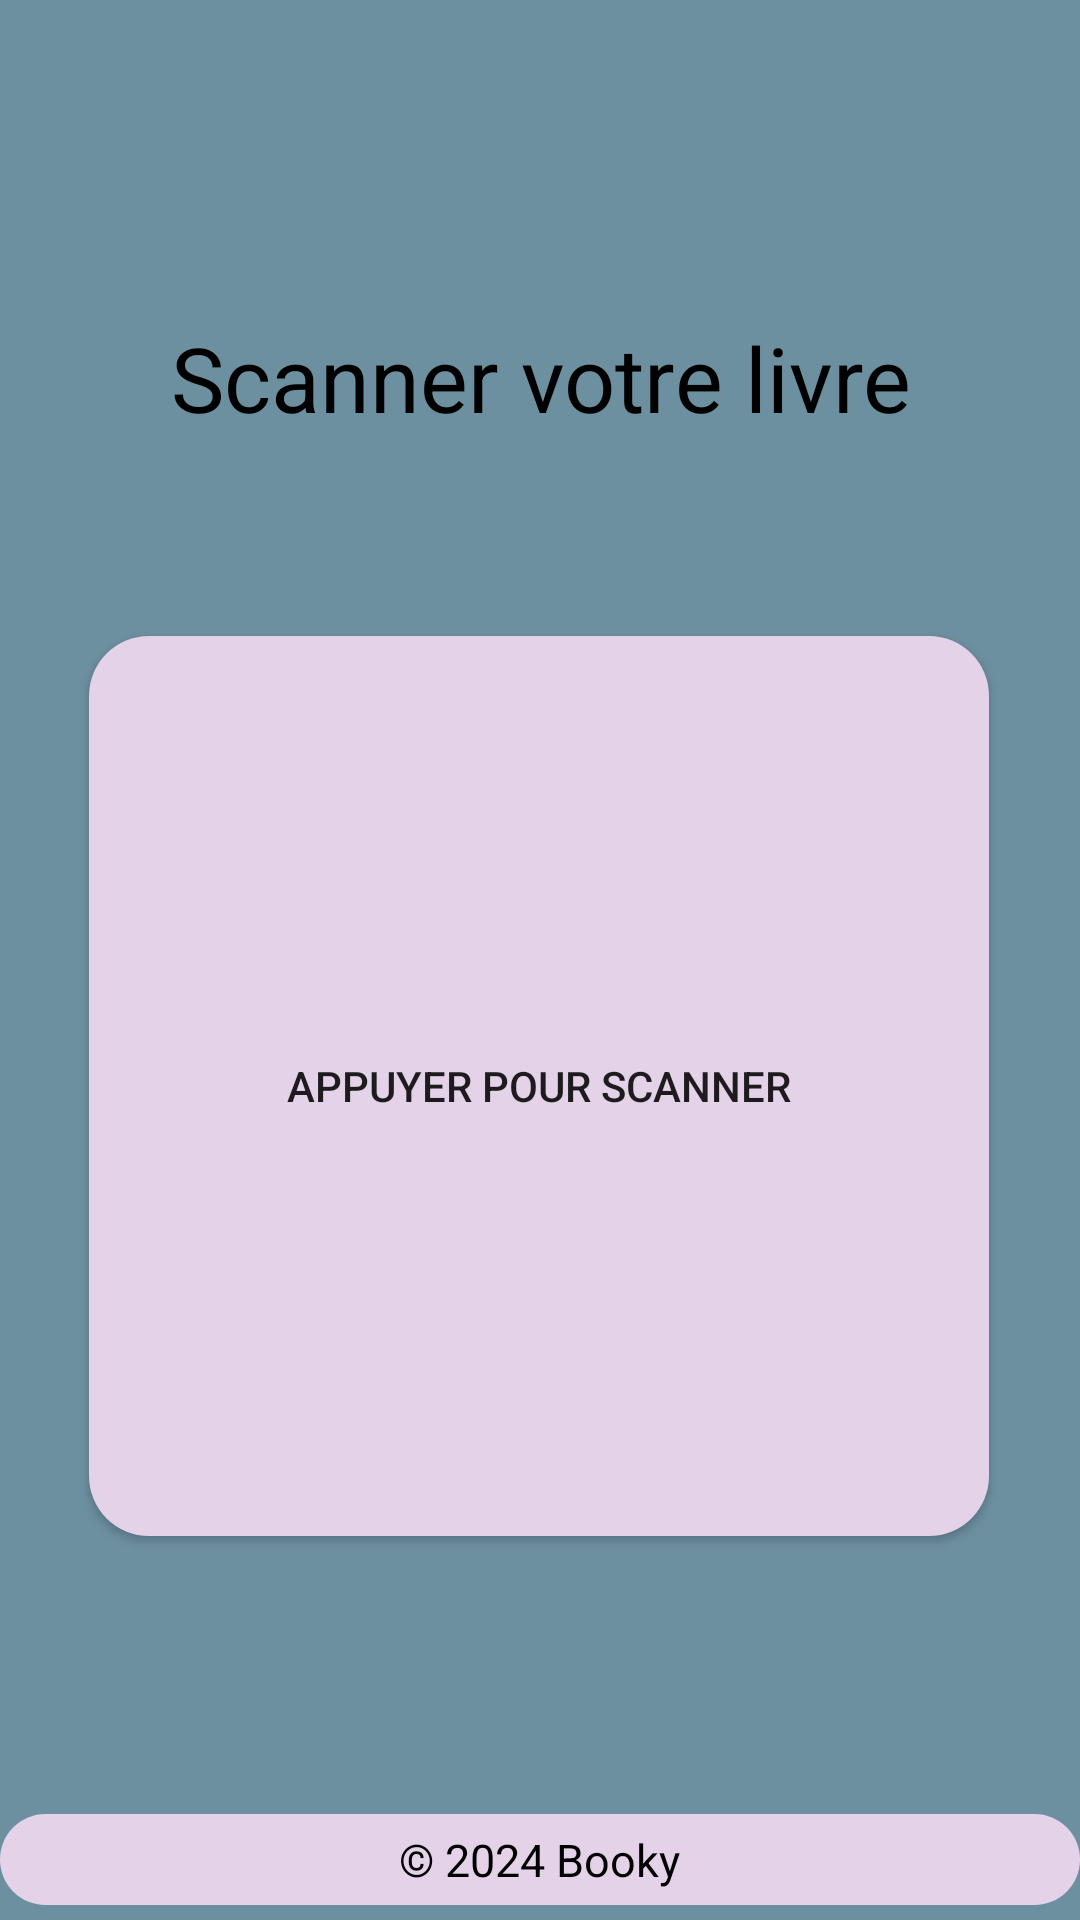

Produce the Android XML layout that renders to this screen, including the resource entries it uses.
<!-- AndroidManifest.xml: application theme Theme.Booky -->
<!-- res/layout/activity_scan.xml -->
<?xml version="1.0" encoding="utf-8"?>
<androidx.constraintlayout.widget.ConstraintLayout xmlns:android="http://schemas.android.com/apk/res/android"
    xmlns:app="http://schemas.android.com/apk/res-auto"
    xmlns:tools="http://schemas.android.com/tools"
    android:layout_width="match_parent"
    android:layout_height="match_parent"
    tools:context=".Scan"
    android:background="#6d90a1">

    <TextView
        android:id="@+id/qr_Code"
        android:layout_width="291dp"
        android:layout_height="84dp"
        android:layout_marginTop="84dp"
        android:gravity="center"
        android:text="Scanner votre livre"
        android:textColor="@android:color/black"
        android:textSize="30sp"
        app:layout_constraintEnd_toEndOf="parent"
        app:layout_constraintStart_toStartOf="parent"
        app:layout_constraintTop_toTopOf="parent" />

    <Button
        android:id="@+id/lancerScan"
        android:layout_width="300dp"
        android:layout_height="300dp"
        android:layout_marginTop="44dp"
        android:background="@drawable/rose"
        android:text="Appuyer pour scanner"
        app:layout_constraintEnd_toEndOf="parent"
        app:layout_constraintHorizontal_bias="0.495"
        app:layout_constraintStart_toStartOf="parent"
        app:layout_constraintTop_toBottomOf="@id/qr_Code" />

    <LinearLayout
        android:layout_width="match_parent"
        android:layout_height="wrap_content"
        android:layout_marginBottom="5dp"
        android:background="@drawable/rose"
        android:orientation="vertical"
        android:padding="5dp"
        app:layout_constraintBottom_toBottomOf="parent">

        <TextView
            android:layout_width="wrap_content"
            android:layout_height="wrap_content"
            android:text="© 2024 Booky"
            android:layout_gravity="center"
            android:textColor="@android:color/black"
            android:textSize="15sp"/>

    </LinearLayout>

</androidx.constraintlayout.widget.ConstraintLayout>
<!-- resources referenced by this layout -->
<resources>
  <!-- drawable rose (drawable) -->
  <shape xmlns:android="http://schemas.android.com/apk/res/android"
      android:shape="rectangle">
      <solid android:color="#E4D2E8" />
      <corners android:radius="20dp" />
  </shape>
  <style name="Theme.Booky" parent="Base.Theme.Booky" />
  <style name="Base.Theme.Booky" parent="Theme.AppCompat.Light.NoActionBar">
          
          
      </style>
</resources>
